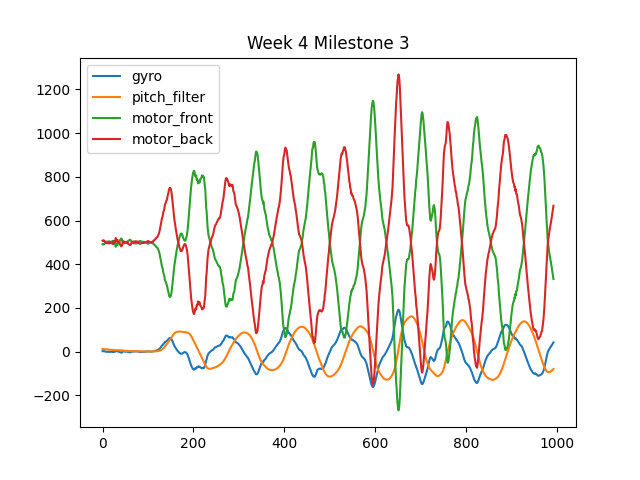

Source data for this figure (header and first rows):
motor_front, motor_back, pitch_filter, gyro
492, 508, 1.173, 2.035
490, 510, 1.166, 2.523
492, 508, 1.157, 2.004
492, 508, 1.15, 2.248
492, 508, 1.142, 2.035
495, 505, 1.131, 1.302
500, 500, 1.114, 0.08155
501, 499, 1.098, -0.2847
503, 497, 1.083, -0.773
503, 497, 1.067, -0.773
504, 496, 1.048, -1.017
503, 497, 1.026, -0.9561
502, 498, 1.002, -0.6814
501, 499, 0.9727, -0.4373
505, 495, 0.9366, -1.475
505, 495, 0.901, -1.353
501, 499, 0.8723, -0.4068
503, 497, 0.8436, -0.8645
500, 500, 0.8254, -0.1321
501, 499, 0.8076, -0.4068
504, 496, 0.7857, -1.139
500, 500, 0.7739, 0.2036
500, 500, 0.7585, -0.04053
508, 492, 0.7294, -2.116
494, 506, 0.7229, 1.73
502, 498, 0.7012, -0.7425
498, 502, 0.6848, 0.5698
494, 506, 0.674, 1.699
500, 500, 0.6466, -0.01001
480, 520, 0.6482, 5.239
492, 508, 0.6314, 2.004
488, 512, 0.622, 3.225
488, 512, 0.6196, 3.103
488, 512, 0.6358, 3.072
500, 500, 0.6454, 0.2036
499, 501, 0.6653, 0.4478
501, 499, 0.6812, -0.4678
500, 500, 0.6959, 0.1426
505, 495, 0.6942, -1.475
513, 487, 0.6707, -3.275
514, 486, 0.6512, -3.672
518, 482, 0.6312, -4.618
517, 483, 0.6119, -4.283
512, 488, 0.5909, -3.123
503, 497, 0.5488, -0.8035
497, 503, 0.5061, 0.9666
494, 506, 0.4644, 1.516
496, 504, 0.425, 1.119
498, 502, 0.3919, 0.5393
500, 500, 0.3754, 0.1426
501, 499, 0.3604, -0.3762
500, 500, 0.3495, 0.05103
497, 503, 0.343, 0.8445
500, 500, 0.3308, 0.2341
501, 499, 0.3177, -0.4373
501, 499, 0.3092, -0.3762
506, 494, 0.2971, -1.689
506, 494, 0.2893, -1.658
509, 491, 0.2803, -2.299
511, 489, 0.2699, -2.879
... 1,927 more rows
